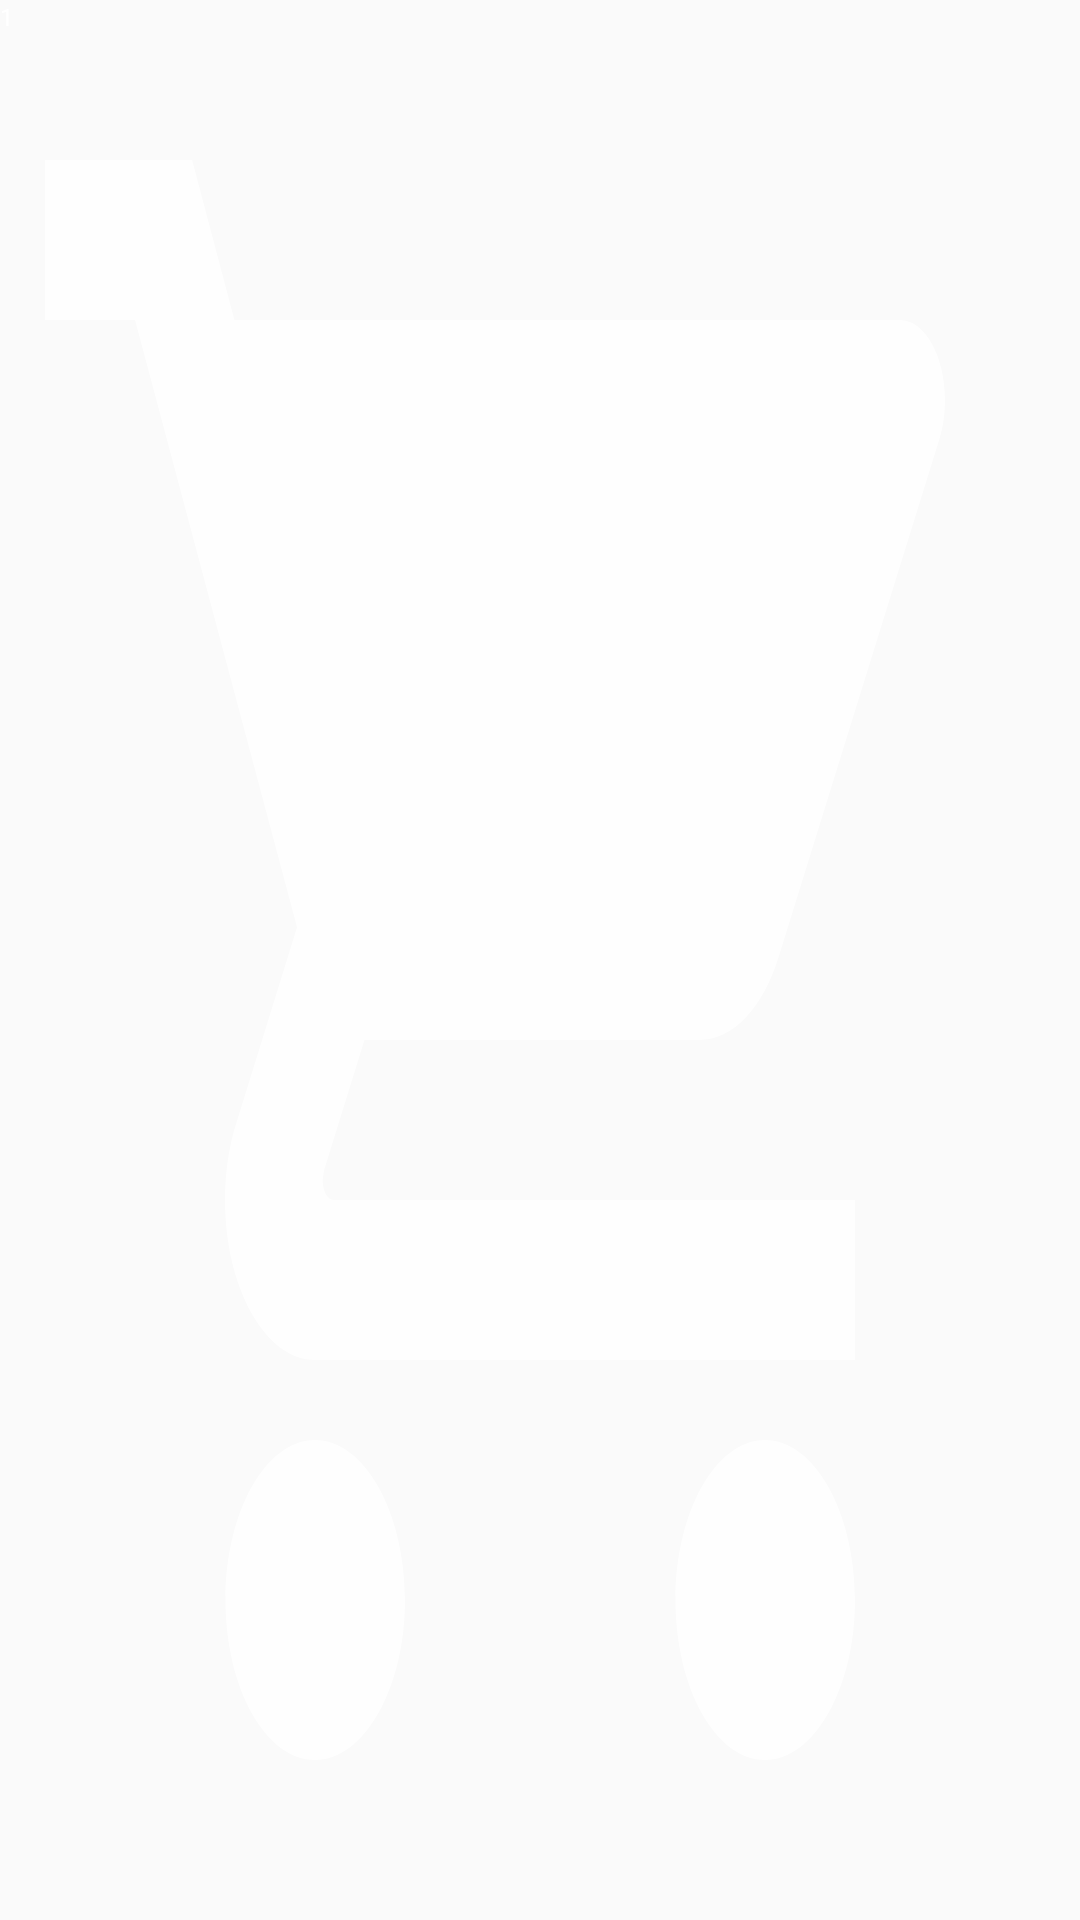

The Android layout XML behind this screen, and the referenced resources:
<!-- AndroidManifest.xml: application theme AppTheme -->
<!-- res/layout/shopping_layout.xml -->
<?xml version="1.0" encoding="utf-8"?>
<FrameLayout xmlns:android="http://schemas.android.com/apk/res/android"
    android:id="@+id/counterPanel"
    android:layout_width="32dp"
    android:layout_height="32dp"
    android:background="@drawable/ic_cart">

    <RelativeLayout
        android:id="@+id/counterValuePanel"
        android:layout_width="wrap_content"
        android:layout_height="wrap_content" >

        <ImageView
            android:id="@+id/counterBackground"
            android:layout_width="wrap_content"
            android:layout_height="wrap_content"
            android:background="@drawable/unread_background" />

        <TextView
            android:id="@+id/count"
            android:layout_width="wrap_content"
            android:layout_height="wrap_content"
            android:text="1"
            android:textSize="8sp"
            android:layout_centerInParent="true"
            android:textColor="#FFFFFF" />
    </RelativeLayout>

</FrameLayout>
<!-- resources referenced by this layout -->
<resources>
  <!-- drawable ic_cart (drawable) -->
  <vector android:alpha="0.8" android:height="25dp" android:tint="#FFFFFF"
      android:viewportHeight="24.0" android:viewportWidth="24.0"
      android:width="27dp" xmlns:android="http://schemas.android.com/apk/res/android">
      <path android:fillColor="#FF000000" android:pathData="M7,18c-1.1,0 -1.99,0.9 -1.99,2S5.9,22 7,22s2,-0.9 2,-2 -0.9,-2 -2,-2zM1,2v2h2l3.6,7.59 -1.35,2.45c-0.16,0.28 -0.25,0.61 -0.25,0.96 0,1.1 0.9,2 2,2h12v-2L7.42,15c-0.14,0 -0.25,-0.11 -0.25,-0.25l0.03,-0.12 0.9,-1.63h7.45c0.75,0 1.41,-0.41 1.75,-1.03l3.58,-6.49c0.08,-0.14 0.12,-0.31 0.12,-0.48 0,-0.55 -0.45,-1 -1,-1L5.21,4l-0.94,-2L1,2zM17,18c-1.1,0 -1.99,0.9 -1.99,2s0.89,2 1.99,2 2,-0.9 2,-2 -0.9,-2 -2,-2z"/>
  </vector>
  <style name="AppTheme" parent="Theme.AppCompat.Light.DarkActionBar">
          
          <item name="colorPrimary">@color/colorPrimary</item>
          <item name="colorPrimaryDark">@color/colorPrimaryDark</item>
          <item name="colorAccent">@color/colorPrimary</item>
      </style>
  <color name="colorPrimary">#F48FB1</color>
  <color name="colorPrimaryDark">#F06292</color>
</resources>
